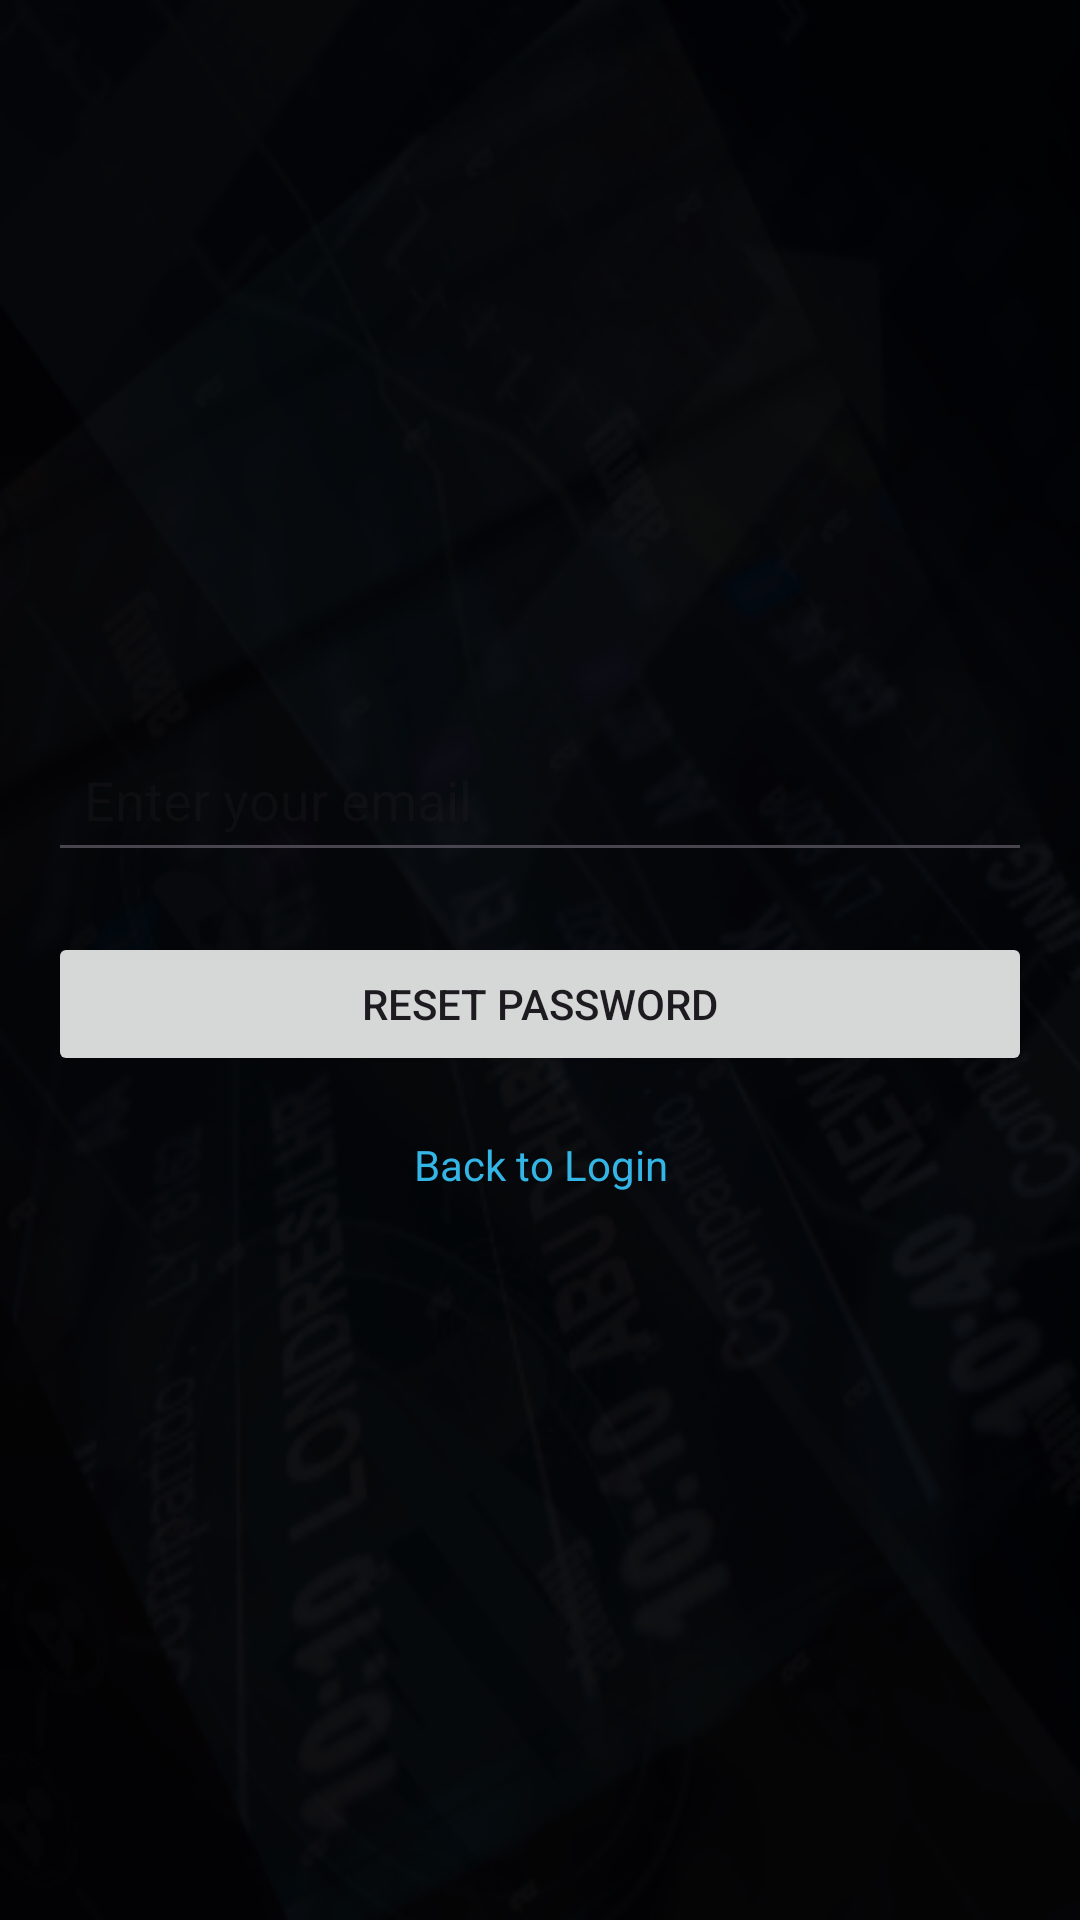

Write the Android layout XML for this screen, with the resource values it uses.
<!-- AndroidManifest.xml: application theme Theme.Login -->
<!-- res/layout/activity_forget_password.xml -->
<?xml version="1.0" encoding="utf-8"?>
<RelativeLayout xmlns:android="http://schemas.android.com/apk/res/android"
    xmlns:app="http://schemas.android.com/apk/res-auto"
    xmlns:tools="http://schemas.android.com/tools"
    android:id="@+id/main"
    android:layout_width="match_parent"
    android:layout_height="match_parent"
    android:background="@drawable/bcg"
    tools:context=".ForgetPassword">

    <LinearLayout xmlns:android="http://schemas.android.com/apk/res/android"
        android:layout_width="match_parent"
        android:layout_height="match_parent"
        android:orientation="vertical"
        android:padding="16dp"
        android:gravity="center">

        
        <EditText
            android:id="@+id/enteremail"
            android:layout_width="match_parent"
            android:layout_height="wrap_content"
            android:hint="Enter your email"
            android:inputType="textEmailAddress"
            android:padding="12dp"/>

        
        <Button
            android:id="@+id/btnResetPassword"
            android:layout_width="match_parent"
            android:layout_height="wrap_content"
            android:text="Reset Password"
            android:padding="12dp"
            android:layout_marginTop="20dp"/>

        
        <TextView
            android:id="@+id/tvBackToLogin"
            android:layout_width="wrap_content"
            android:layout_height="wrap_content"
            android:text="Back to Login"
            android:textColor="@android:color/holo_blue_light"
            android:layout_marginTop="20dp"
            android:gravity="center"
            android:clickable="true"/>
    </LinearLayout>


</RelativeLayout>
<!-- resources referenced by this layout -->
<resources>
  <!-- drawable bcg: png bitmap (drawable, 94624 bytes) -->
  <style name="Theme.Login" parent="Base.Theme.Login" />
  <style name="Base.Theme.Login" parent="Theme.Material3.Light.NoActionBar">
          
          
      </style>
</resources>
